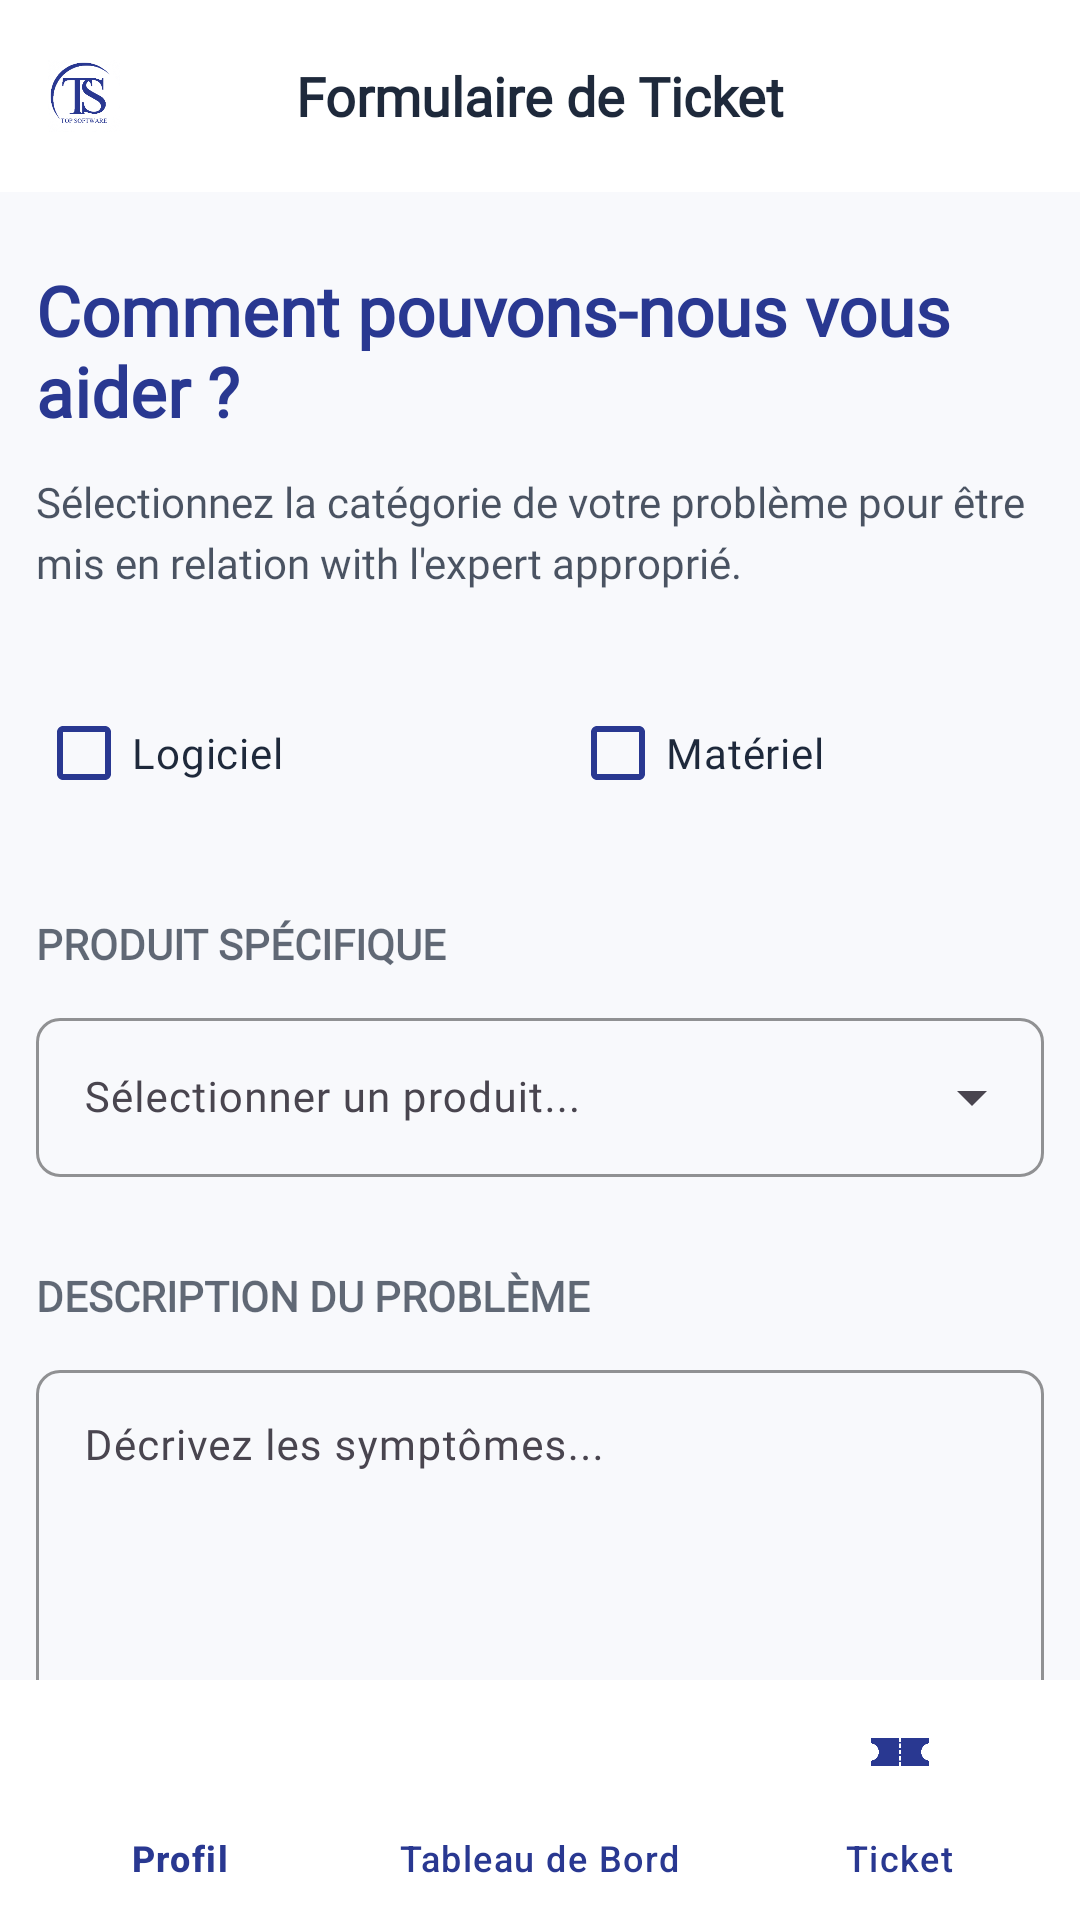

Layout XML and referenced resources for this Android screen:
<!-- AndroidManifest.xml: application theme Theme.WinnerSoftwareApp -->
<!-- res/layout/activity_client_ticket.xml -->
<?xml version="1.0" encoding="utf-8"?>
<androidx.constraintlayout.widget.ConstraintLayout
    xmlns:android="http://schemas.android.com/apk/res/android"
    xmlns:app="http://schemas.android.com/apk/res-auto"
    xmlns:tools="http://schemas.android.com/tools"
    android:layout_width="match_parent"
    android:layout_height="match_parent"
    android:background="@color/background_main"
    android:fitsSystemWindows="true"
    tools:context=".Client.clientTicket">

    <com.google.android.material.appbar.AppBarLayout
        android:id="@+id/appBarLayout"
        android:layout_width="match_parent"
        android:layout_height="wrap_content"
        app:layout_constraintTop_toTopOf="parent"
        android:background="@color/card_bg"
        app:elevation="0dp">

        <androidx.appcompat.widget.Toolbar
            android:id="@+id/toolbar"
            android:layout_width="match_parent"
            android:layout_height="?attr/actionBarSize">

            <ImageView
                android:layout_width="24dp"
                android:layout_height="24dp"
                android:src="@drawable/ic_logo"
                app:tint="@color/blue"
                />

            <TextView
                android:layout_width="wrap_content"
                android:layout_height="wrap_content"
                android:layout_gravity="center"
                android:text="Formulaire de Ticket"
                android:textColor="@color/text_main"
                android:textSize="@dimen/txt_medium"
                android:fontFamily="@font/playfair"
                android:textStyle="bold"
                />

        </androidx.appcompat.widget.Toolbar>
    </com.google.android.material.appbar.AppBarLayout>

    <androidx.core.widget.NestedScrollView
        android:layout_width="match_parent"
        android:layout_height="0dp"
        android:fillViewport="true"
        android:background="@color/background_main"
        app:layout_constraintBottom_toTopOf="@+id/bottom_navigation"
        app:layout_constraintTop_toBottomOf="@id/appBarLayout">

        <LinearLayout
            android:layout_width="match_parent"
            android:layout_height="wrap_content"
            android:orientation="vertical"
            android:padding="@dimen/margin_medium"
            android:paddingBottom="48dp"
            android:clipToPadding="false">

            <TextView
                android:layout_width="match_parent"
                android:layout_height="wrap_content"
                android:layout_marginTop="@dimen/margin_medium"
                android:text="Comment pouvons-nous vous aider ?"
                android:textColor="@color/blue"
                android:fontFamily="@font/playfair"
                android:textSize="@dimen/txt_large"
                android:textStyle="bold"
                />

            <TextView
                android:layout_width="match_parent"
                android:layout_height="wrap_content"
                android:layout_marginTop="@dimen/margin_medium"
                android:text="Sélectionnez la catégorie de votre problème pour être mis en relation with l'expert approprié."
                android:textColor="@color/text_main"
                android:fontFamily="@font/cairo"
                android:textSize="@dimen/txt_small"
                android:alpha="0.8"
                android:lineSpacingExtra="4dp"
                />

            <LinearLayout
                android:layout_width="match_parent"
                android:layout_height="wrap_content"
                android:layout_marginTop="@dimen/margin_large"
                android:orientation="horizontal"
                android:weightSum="2">

                <com.google.android.material.checkbox.MaterialCheckBox
                    android:id="@+id/checkbox_logiciel"
                    android:layout_width="0dp"
                    android:layout_height="wrap_content"
                    android:layout_weight="1"
                    android:text="Logiciel"
                    android:fontFamily="@font/cairo"
                    android:textSize="@dimen/txt_small"
                    android:textColor="@color/text_main"
                    app:buttonTint="@color/blue"
                    android:layout_marginEnd="@dimen/margin_small"
                    />

                <com.google.android.material.checkbox.MaterialCheckBox
                    android:id="@+id/checkbox_materiel"
                    android:layout_width="0dp"
                    android:layout_height="wrap_content"
                    android:layout_weight="1"
                    android:text="Matériel"
                    android:fontFamily="@font/cairo"
                    android:textSize="@dimen/txt_small"
                    android:textColor="@color/text_main"
                    app:buttonTint="@color/blue"
                    android:layout_marginStart="@dimen/margin_small"
                    />

            </LinearLayout>

            <TextView
                android:layout_width="wrap_content"
                android:layout_height="wrap_content"
                android:layout_marginTop="@dimen/margin_large"
                android:text="PRODUIT SPÉCIFIQUE"
                android:textSize="@dimen/txt_small"
                android:textStyle="bold"
                android:fontFamily="@font/cairo"
                android:textColor="@color/text_main"
                android:alpha="0.7"
                />

            <com.google.android.material.textfield.TextInputLayout
                style="@style/Widget.Material3.TextInputLayout.OutlinedBox.ExposedDropdownMenu"
                android:layout_width="match_parent"
                android:layout_height="wrap_content"
                android:layout_marginTop="@dimen/margin_small"
                app:boxStrokeColor="@color/blue"
                app:hintTextColor="@color/blue"
                app:shapeAppearanceOverlay="@style/ShapeAppearance.Material3.MediumComponent">

                <AutoCompleteTextView
                    android:layout_width="match_parent"
                    android:layout_height="wrap_content"
                    android:hint="Sélectionner un produit..."
                    android:textSize="@dimen/txt_small"
                    android:textColor="@color/text_main"
                    android:fontFamily="@font/cairo"
                    android:inputType="none"
                    />

            </com.google.android.material.textfield.TextInputLayout>

            <TextView
                android:layout_width="wrap_content"
                android:layout_height="wrap_content"
                android:layout_marginTop="@dimen/margin_large"
                android:text="DESCRIPTION DU PROBLÈME"
                android:textSize="@dimen/txt_small"
                android:textStyle="bold"
                android:textColor="@color/text_main"
                android:fontFamily="@font/cairo"
                android:alpha="0.7"
                />

            <com.google.android.material.textfield.TextInputLayout
                style="@style/Widget.Material3.TextInputLayout.OutlinedBox"
                android:layout_width="match_parent"
                android:layout_height="wrap_content"
                android:layout_marginTop="@dimen/margin_small"
                app:boxStrokeColor="@color/blue"
                app:hintTextColor="@color/blue"
                app:shapeAppearanceOverlay="@style/ShapeAppearance.Material3.MediumComponent">

                <com.google.android.material.textfield.TextInputEditText
                    android:layout_width="match_parent"
                    android:layout_height="120dp"
                    android:gravity="top"
                    android:textColor="@color/text_main"
                    android:hint="Décrivez les symptômes..."
                    android:textSize="@dimen/txt_small"
                    android:fontFamily="@font/cairo"
                    />

            </com.google.android.material.textfield.TextInputLayout>

            <LinearLayout
                android:layout_width="match_parent"
                android:layout_height="wrap_content"
                android:layout_marginTop="@dimen/margin_medium"
                android:gravity="center"
                android:orientation="vertical"
                android:padding="@dimen/margin_large"
                android:background="@drawable/bg_border_radius_blue"
                android:backgroundTint="@color/softGray">

                <ImageView
                    android:layout_width="40dp"
                    android:layout_height="40dp"
                    android:src="@drawable/ic_capture"
                    app:tint="@color/blue"
                    android:alpha="0.6"
                    />

                <TextView
                    android:layout_width="wrap_content"
                    android:layout_height="wrap_content"
                    android:text="Appuyez pour ajouter une image"
                    android:textAlignment="center"
                    android:layout_marginVertical="@dimen/margin_small"
                    android:textColor="@color/text_main"
                    android:fontFamily="@font/cairo"
                    android:textSize="@dimen/txt_smallest"
                    />

                <com.google.android.material.button.MaterialButton
                    android:id="@+id/btn_select_image"
                    style="@style/Widget.Material3.Button.TonalButton"
                    android:layout_width="wrap_content"
                    android:layout_height="wrap_content"
                    android:text="Selectioner"
                    android:fontFamily="@font/cairo"
                    android:textSize="@dimen/txt_smallest"
                    app:cornerRadius="@dimen/margin_medium"
                    />

            </LinearLayout>

            <com.google.android.material.button.MaterialButton
                android:layout_width="match_parent"
                android:layout_height="60dp"
                android:layout_marginTop="@dimen/margin_large"
                android:layout_marginBottom="@dimen/margin_medium"
                android:text="Envoyer la demande"
                android:textAllCaps="false"
                android:backgroundTint="@color/blue"
                android:textColor="@color/pure_white"
                app:cornerRadius="@dimen/corner1"
                android:textSize="@dimen/txt_medium"
                android:fontFamily="@font/cairo"
                android:elevation="4dp"
                />

        </LinearLayout>

    </androidx.core.widget.NestedScrollView>

    <com.google.android.material.bottomnavigation.BottomNavigationView
        android:id="@+id/bottom_navigation"
        android:layout_width="match_parent"
        android:layout_height="wrap_content"
        android:background="@color/card_bg"
        app:itemIconSize="24dp"
        app:itemIconTint="@color/blue"
        app:itemTextColor="@color/blue"
        app:labelVisibilityMode="labeled"
        app:layout_constraintBottom_toBottomOf="parent"
        app:menu="@menu/menu_client_bottom"
        />

</androidx.constraintlayout.widget.ConstraintLayout>
<!-- resources referenced by this layout -->
<resources>
  <color name="background_main">@color/surface_background</color>
  <color name="blue">#293891</color>
  <color name="card_bg">@color/surface_card</color>
  <color name="pure_white">#FFFFFFFF</color>
  <color name="softGray">#F1F5F9</color>
  <color name="text_main">@color/text_primary</color>
  <dimen name="corner1">12dp</dimen>
  <dimen name="margin_large">30dp</dimen>
  <dimen name="margin_medium">12dp</dimen>
  <dimen name="margin_small">10dp</dimen>
  <dimen name="txt_large">23sp</dimen>
  <dimen name="txt_medium">18sp</dimen>
  <dimen name="txt_small">14sp</dimen>
  <dimen name="txt_smallest">10sp</dimen>
  <!-- drawable bg_border_radius_blue (drawable) -->
  <?xml version="1.0" encoding="utf-8"?>
  <shape
      xmlns:android="http://schemas.android.com/apk/res/android">
      <corners android:radius="@dimen/corner1" />
      <stroke android:color="@color/blue" android:width="2dp"/>
      <solid android:color="@color/pure_white" />
  </shape>
  <!-- drawable ic_logo: png bitmap (drawable, 29531 bytes) -->
  <style name="Theme.WinnerSoftwareApp" parent="Base.Theme.WinnerSoftwareApp" />
  <color name="surface_background">#F8F9FC</color>
  <color name="surface_card">#FFFFFF</color>
  <color name="text_primary">#1E293B</color>
  <style name="Base.Theme.WinnerSoftwareApp" parent="Theme.Material3.DayNight.NoActionBar">
          
          <item name="colorPrimary">@color/blue</item>
          <item name="android:statusBarColor">@android:color/transparent</item>
          
          <item name="android:windowLightStatusBar">true</item>
      </style>
</resources>
